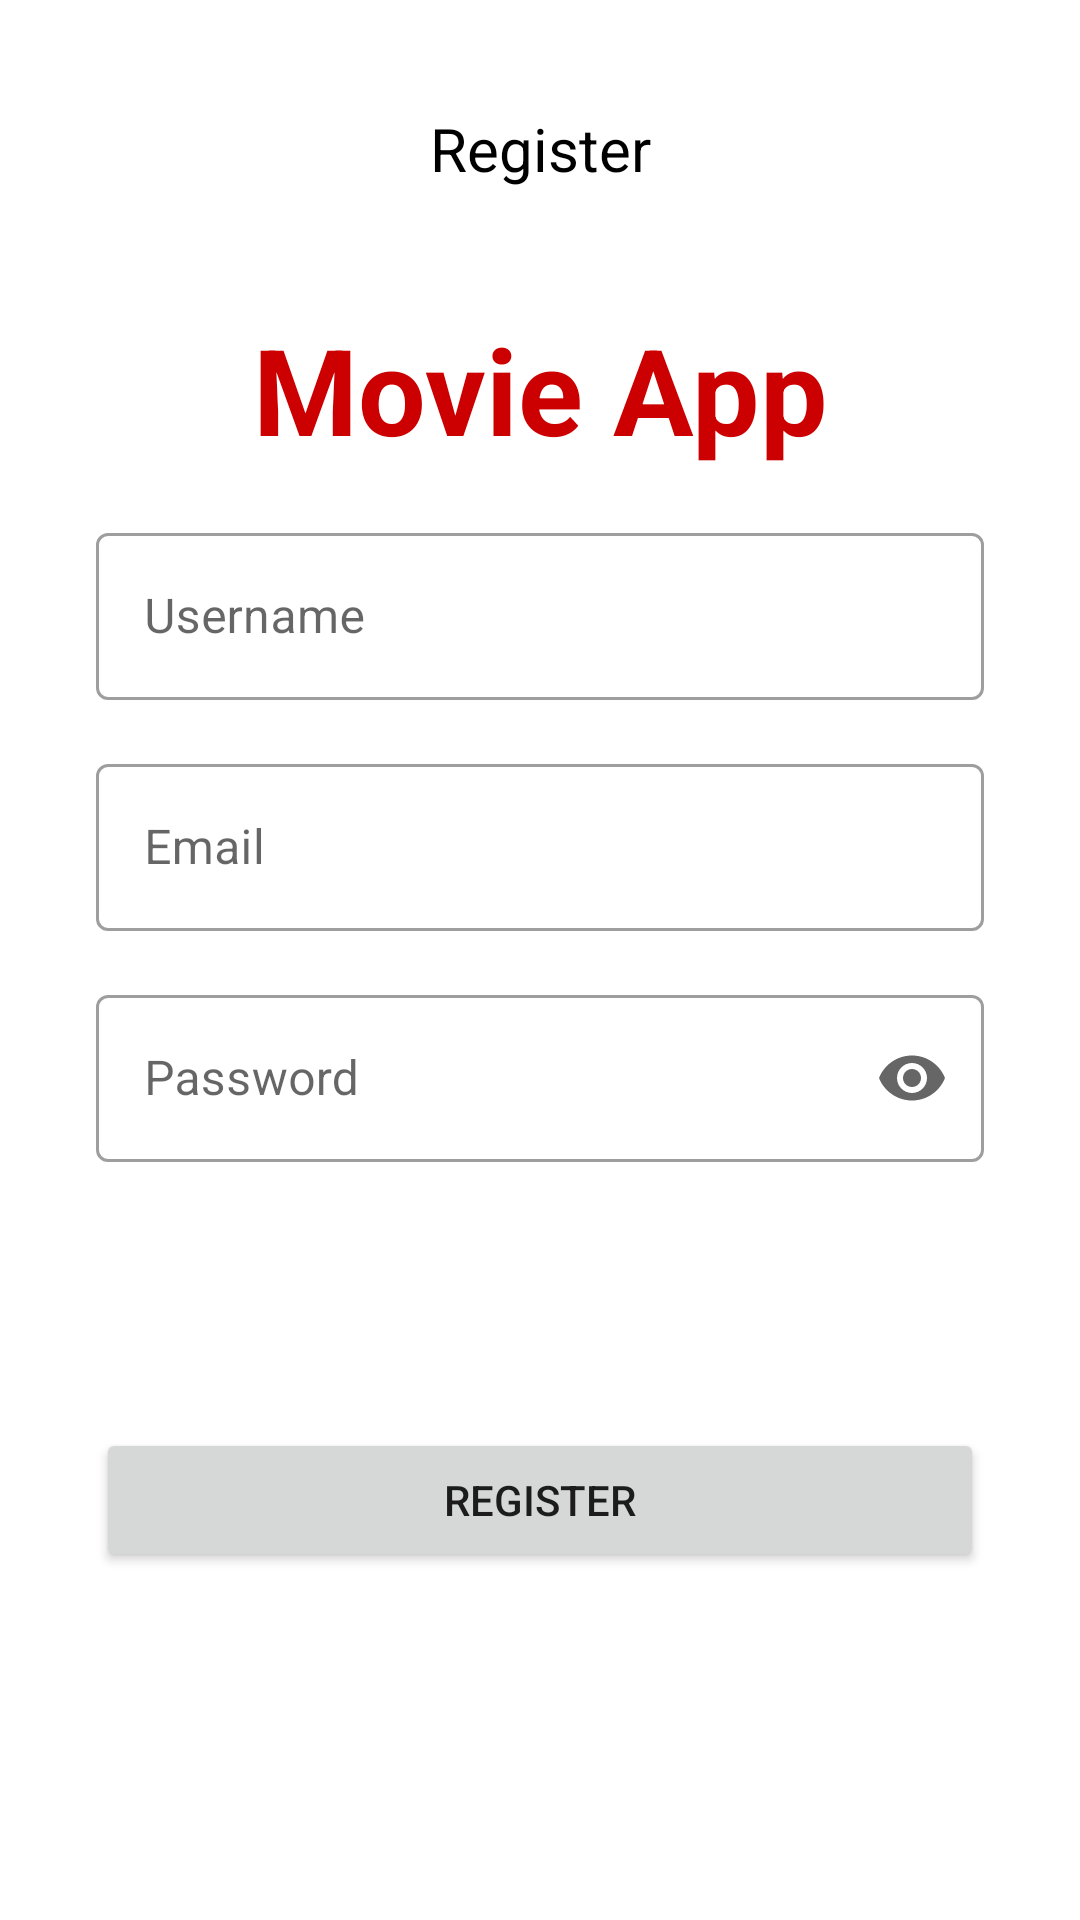

Write the Android layout XML for this screen, with the resource values it uses.
<!-- AndroidManifest.xml: application theme Theme.Movieshallenge5 -->
<!-- res/layout/fragment_register.xml -->
<?xml version="1.0" encoding="utf-8"?>
<androidx.constraintlayout.widget.ConstraintLayout xmlns:android="http://schemas.android.com/apk/res/android"
    xmlns:app="http://schemas.android.com/apk/res-auto"
    xmlns:tools="http://schemas.android.com/tools"
    android:layout_width="match_parent"
    android:layout_height="match_parent"
    android:padding="16dp"
    tools:context=".ui.RegisterFragment">

    <TextView
        android:id="@+id/textView"
        android:layout_width="wrap_content"
        android:layout_height="wrap_content"
        android:layout_marginTop="20dp"
        android:text="Register"
        android:textColor="@color/black"
        android:textSize="20sp"
        app:layout_constraintEnd_toEndOf="parent"
        app:layout_constraintStart_toStartOf="parent"
        app:layout_constraintTop_toTopOf="parent" />

    <TextView
        android:id="@+id/imageView"
        android:layout_width="wrap_content"
        android:layout_height="wrap_content"
        android:layout_marginTop="40dp"
        android:text="Movie App"
        android:textColor="@android:color/holo_red_dark"
        android:textSize="40sp"
        android:textStyle="bold"
        app:layout_constraintEnd_toEndOf="@+id/textView"
        app:layout_constraintStart_toStartOf="@+id/textView"
        app:layout_constraintTop_toBottomOf="@+id/textView" />

    <com.google.android.material.textfield.TextInputLayout
        android:id="@+id/labelUsername"
        style="@style/Widget.MaterialComponents.TextInputLayout.OutlinedBox"
        android:layout_width="match_parent"
        android:layout_height="wrap_content"
        android:layout_marginStart="16dp"
        android:layout_marginTop="16dp"
        android:layout_marginEnd="16dp"
        android:hint="Username"
        app:layout_constraintEnd_toStartOf="parent"
        app:layout_constraintStart_toStartOf="parent"
        app:layout_constraintTop_toBottomOf="@id/imageView">

        <com.google.android.material.textfield.TextInputEditText
            android:id="@+id/edtUsername"
            android:layout_width="match_parent"
            android:layout_height="wrap_content" />

    </com.google.android.material.textfield.TextInputLayout>


    <com.google.android.material.textfield.TextInputLayout
        android:id="@+id/labelEmail"
        style="@style/Widget.MaterialComponents.TextInputLayout.OutlinedBox"
        android:layout_width="match_parent"
        android:layout_height="wrap_content"
        android:layout_marginStart="16dp"
        android:layout_marginTop="16dp"
        android:layout_marginEnd="16dp"
        android:hint="Email"
        app:layout_constraintEnd_toEndOf="parent"
        app:layout_constraintStart_toStartOf="parent"
        app:layout_constraintTop_toBottomOf="@id/labelUsername">

        <com.google.android.material.textfield.TextInputEditText
            android:id="@+id/edtEmail"
            android:layout_width="match_parent"
            android:layout_height="wrap_content"
            android:inputType="textEmailAddress" />

    </com.google.android.material.textfield.TextInputLayout>

    <com.google.android.material.textfield.TextInputLayout
        android:id="@+id/labelPassword"
        style="@style/Widget.MaterialComponents.TextInputLayout.OutlinedBox"
        android:layout_width="match_parent"
        android:layout_height="wrap_content"
        android:layout_marginStart="16dp"
        android:layout_marginTop="16dp"
        android:layout_marginEnd="16dp"
        android:hint="Password"
        app:endIconMode="password_toggle"
        app:layout_constraintEnd_toEndOf="parent"
        app:layout_constraintStart_toStartOf="parent"
        app:layout_constraintTop_toBottomOf="@id/labelEmail">

        <com.google.android.material.textfield.TextInputEditText
            android:id="@+id/edtPassword"
            android:layout_width="match_parent"
            android:layout_height="wrap_content"
            android:inputType="textPassword" />

    </com.google.android.material.textfield.TextInputLayout>


    <Button
        android:id="@+id/btnRegister"
        android:layout_width="match_parent"
        android:layout_height="wrap_content"
        android:layout_marginStart="16dp"
        android:layout_marginEnd="16dp"
        android:layout_marginBottom="100dp"
        android:text="Register"
        app:layout_constraintBottom_toBottomOf="parent"
        app:layout_constraintEnd_toEndOf="parent"
        app:layout_constraintStart_toStartOf="parent" />

</androidx.constraintlayout.widget.ConstraintLayout>
<!-- resources referenced by this layout -->
<resources>
  <style name="Theme.Movieshallenge5" parent="Theme.MaterialComponents.DayNight.DarkActionBar">
          
          <item name="colorPrimary">#FFC107</item>
          <item name="colorPrimaryVariant">#FF9800</item>
          <item name="colorOnPrimary">@color/white</item>
          
          <item name="colorSecondary">@color/teal_200</item>
          <item name="colorSecondaryVariant">@color/teal_700</item>
          <item name="colorOnSecondary">@color/black</item>
          
          <item name="android:statusBarColor">#FF9800</item>
          
      </style>
  <!-- not gathered from this repository: default colours our renderer supplied (Android Studio template values) -->
  <color name="teal_200">#FF03DAC5</color>
  <color name="teal_700">#FF018786</color>
  <color name="black">#FF000000</color>
  <color name="white">#FFFFFFFF</color>
</resources>
